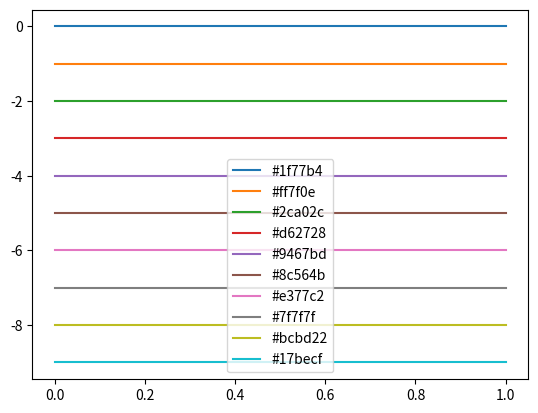

Recreate this plot in Python.
import matplotlib.pyplot as plt

f = open('mpl_default_color.txt', 'w')
for i in range(10):
    line = plt.plot([-i, -i])
    color = line[0].get_color()
    f.write(color + '\n')
    line[0].set_label(color)

plt.legend()
plt.savefig('mpl_default_color.png', dpi=160)
